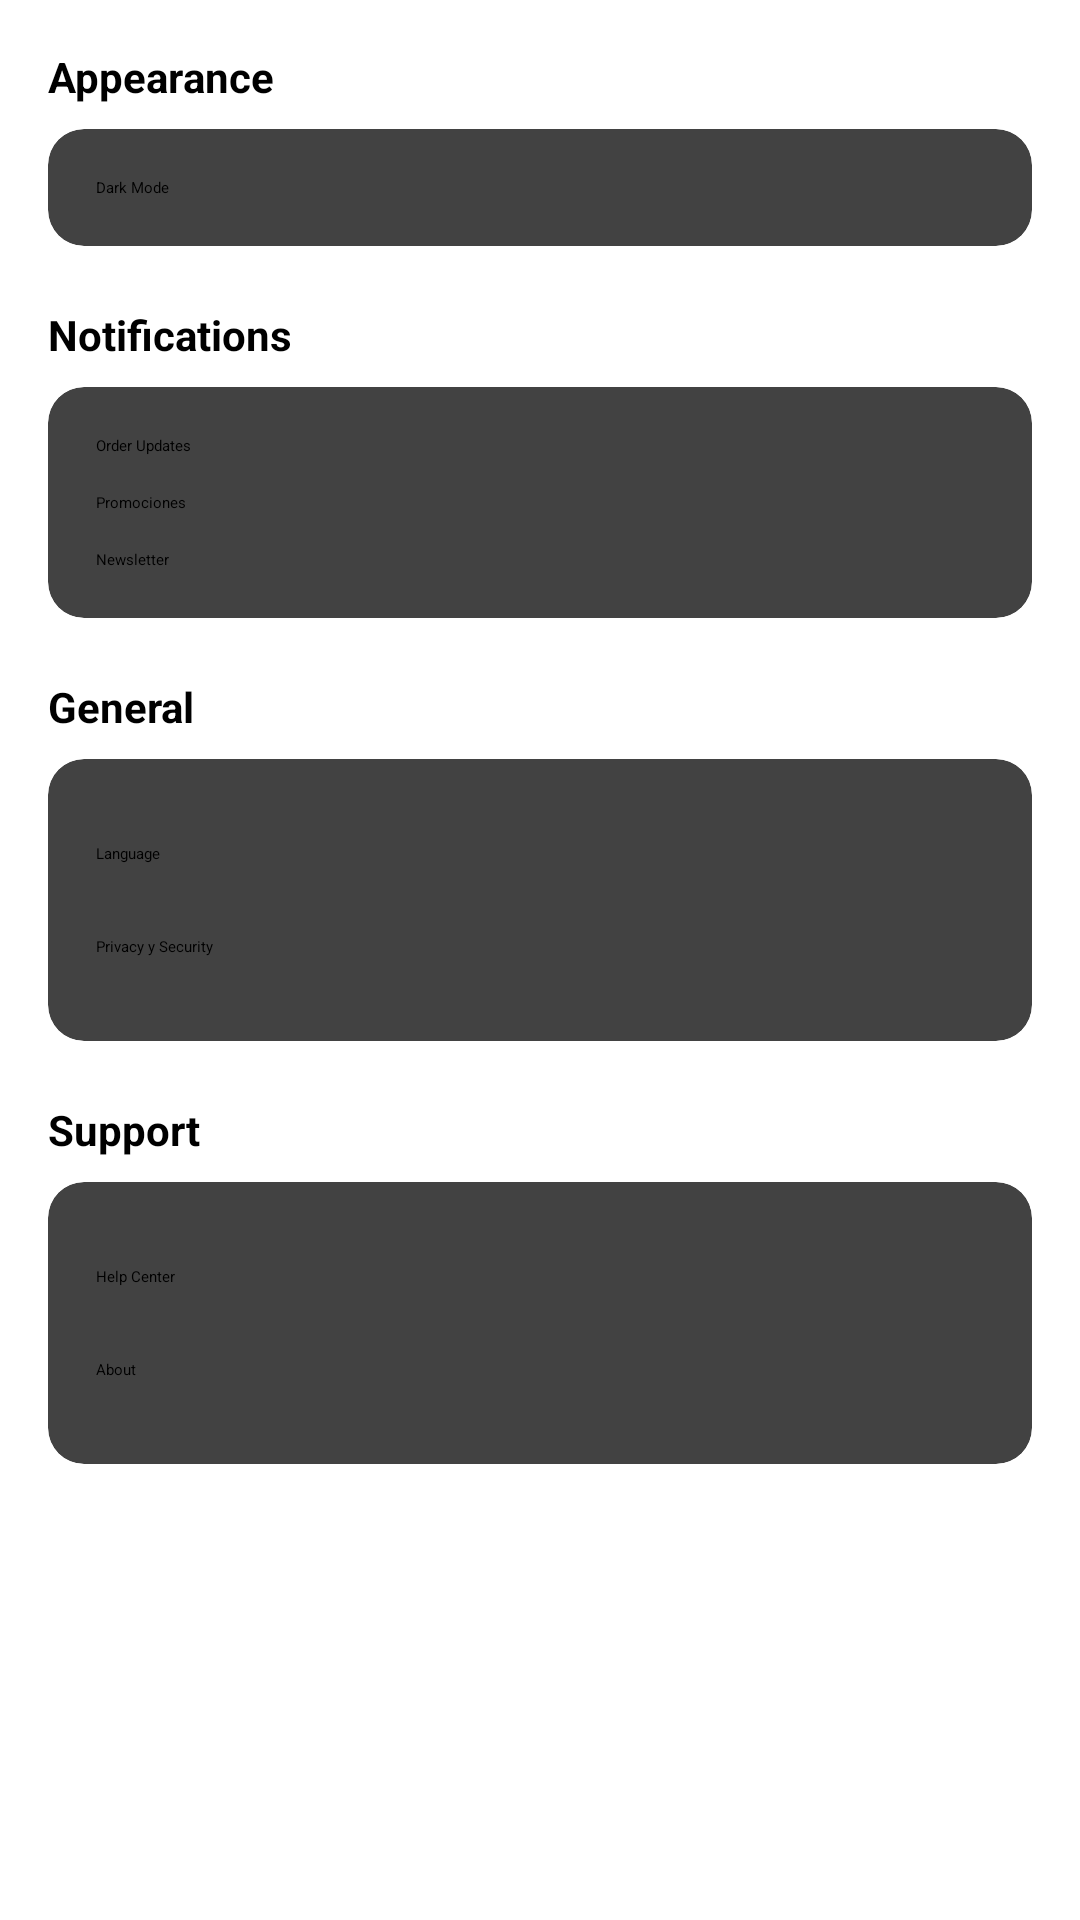

This screen was rendered from an Android layout file. Write that file and the resources it references.
<!-- AndroidManifest.xml: application theme Theme.MyApplication -->
<!-- res/layout/fragment_settings.xml -->
<?xml version="1.0" encoding="utf-8"?>
<ScrollView xmlns:android="http://schemas.android.com/apk/res/android"
    xmlns:tools="http://schemas.android.com/tools"
    android:layout_width="match_parent"
    android:layout_height="match_parent"
    xmlns:app="http://schemas.android.com/apk/res-auto"
    tools:context=".features.profiles.presentation.fragment.SettingsFragment">
    <LinearLayout
        android:layout_width="match_parent"
        android:layout_height="wrap_content"
        android:orientation="vertical"
        android:padding="16dp">

        
        <TextView
            android:layout_width="match_parent"
            android:layout_height="wrap_content"
            android:text="Appearance"
            android:textStyle="bold"
            android:textSize="14sp"
            android:layout_marginBottom="8dp"/>

        <androidx.cardview.widget.CardView
            android:layout_width="match_parent"
            android:layout_height="wrap_content"
            app:cardCornerRadius="12dp"
            app:cardElevation="2dp">

            <LinearLayout
                android:padding="16dp"
                android:layout_width="match_parent"
                android:layout_height="wrap_content"
                android:orientation="horizontal"
                android:gravity="center_vertical">

                <TextView
                    android:layout_width="0dp"
                    android:layout_height="wrap_content"
                    android:layout_weight="1"
                    android:text="Dark Mode"/>

                <Switch
                    android:id="@+id/switchDarkMode"
                    android:layout_width="wrap_content"
                    android:layout_height="wrap_content"
                    android:minWidth="48dp"
                    android:minHeight="48dp"/>
            </LinearLayout>
        </androidx.cardview.widget.CardView>

        
        <TextView
            android:layout_width="match_parent"
            android:layout_height="match_parent"
            android:text="Notifications"
            android:textStyle="bold"
            android:textSize="14sp"
            android:layout_marginTop="20dp"
            android:layout_marginBottom="8dp"/>

        <androidx.cardview.widget.CardView
            android:layout_width="match_parent"
            android:layout_height="wrap_content"
            app:cardCornerRadius="12dp"
            app:cardElevation="2dp">

            <LinearLayout
                android:orientation="vertical"
                android:padding="16dp"
                android:layout_width="match_parent"
                android:layout_height="wrap_content">

                
                <LinearLayout
                    android:layout_width="match_parent"
                    android:layout_height="wrap_content"
                    android:orientation="horizontal"
                    android:gravity="center_vertical">

                    <TextView
                        android:layout_width="0dp"
                        android:layout_height="wrap_content"
                        android:layout_weight="1"
                        android:text="Order Updates"/>

                    <Switch
                        android:id="@+id/switchOrderUpdates"
                        android:layout_width="wrap_content"
                        android:layout_height="wrap_content"
                        android:minWidth="48dp"
                        android:minHeight="48dp"/>
                </LinearLayout>

                <LinearLayout
                    android:layout_marginTop="12dp"
                    android:layout_width="match_parent"
                    android:layout_height="wrap_content"
                    android:orientation="horizontal"
                    android:gravity="center_vertical">

                    <TextView
                        android:layout_width="0dp"
                        android:layout_height="wrap_content"
                        android:layout_weight="1"
                        android:text="Promociones"/>

                    <Switch
                        android:id="@+id/switchPromotion"
                        android:layout_width="wrap_content"
                        android:layout_height="wrap_content"
                        android:minWidth="48dp"
                        android:minHeight="48dp"/>
                </LinearLayout>



                
                <LinearLayout
                    android:layout_marginTop="12dp"
                    android:layout_width="match_parent"
                    android:layout_height="wrap_content"
                    android:orientation="horizontal"
                    android:gravity="center_vertical">

                    <TextView
                        android:layout_width="0dp"
                        android:layout_height="wrap_content"
                        android:layout_weight="1"
                        android:text="Newsletter"/>

                    <Switch
                        android:id="@+id/switchNewsletter"
                        android:layout_width="wrap_content"
                        android:layout_height="wrap_content"
                        android:minWidth="48dp"
                        android:minHeight="48dp"/>
                </LinearLayout>

            </LinearLayout>
        </androidx.cardview.widget.CardView>

        
        <TextView
            android:layout_width="match_parent"
            android:layout_height="wrap_content"
            android:text="General"
            android:textStyle="bold"
            android:textSize="14sp"
            android:layout_marginTop="20dp"
            android:layout_marginBottom="8dp"/>

        <androidx.cardview.widget.CardView
            android:layout_width="match_parent"
            android:layout_height="wrap_content"
            app:cardCornerRadius="12dp"
            app:cardElevation="2dp">

            <LinearLayout
                android:orientation="vertical"
                android:padding="16dp"
                android:layout_width="match_parent"
                android:layout_height="wrap_content">

                <TextView
                    android:layout_width="match_parent"
                    android:layout_height="wrap_content"
                    android:id="@+id/languageOption"
                    android:text="Language"
                    android:paddingVertical="12dp"/>

                <TextView
                    android:layout_width="match_parent"
                    android:layout_height="wrap_content"
                    android:id="@+id/privacyOption"
                    android:text="Privacy y Security"
                    android:paddingVertical="12dp"/>
            </LinearLayout>
        </androidx.cardview.widget.CardView>

        
        <TextView
            android:layout_width="match_parent"
            android:layout_height="wrap_content"
            android:text="Support"
            android:textStyle="bold"
            android:textSize="14sp"
            android:layout_marginTop="20dp"
            android:layout_marginBottom="8dp"/>

        <androidx.cardview.widget.CardView
            android:layout_width="match_parent"
            android:layout_height="wrap_content"
            app:cardCornerRadius="12dp"
            app:cardElevation="2dp">

            <LinearLayout
                android:orientation="vertical"
                android:padding="16dp"
                android:layout_width="match_parent"
                android:layout_height="wrap_content">

                <TextView
                    android:layout_width="match_parent"
                    android:layout_height="wrap_content"
                    android:id="@+id/helpOption"
                    android:text="Help Center"
                    android:paddingVertical="12dp"/>

                <TextView
                    android:layout_width="match_parent"
                    android:layout_height="wrap_content"
                    android:id="@+id/aboutOption"
                    android:text="About"
                    android:paddingVertical="12dp"/>
            </LinearLayout>
        </androidx.cardview.widget.CardView>

        
        <Button
            android:id="@+id/logoutButton"
            android:layout_marginTop="30dp"
            android:layout_width="match_parent"
            android:layout_height="wrap_content"
            android:text="Logout"
            android:backgroundTint="#E53935"
            android:textColor="@android:color/white"/>

    </LinearLayout>
</ScrollView>
<!-- resources referenced by this layout -->
<resources>

</resources>
